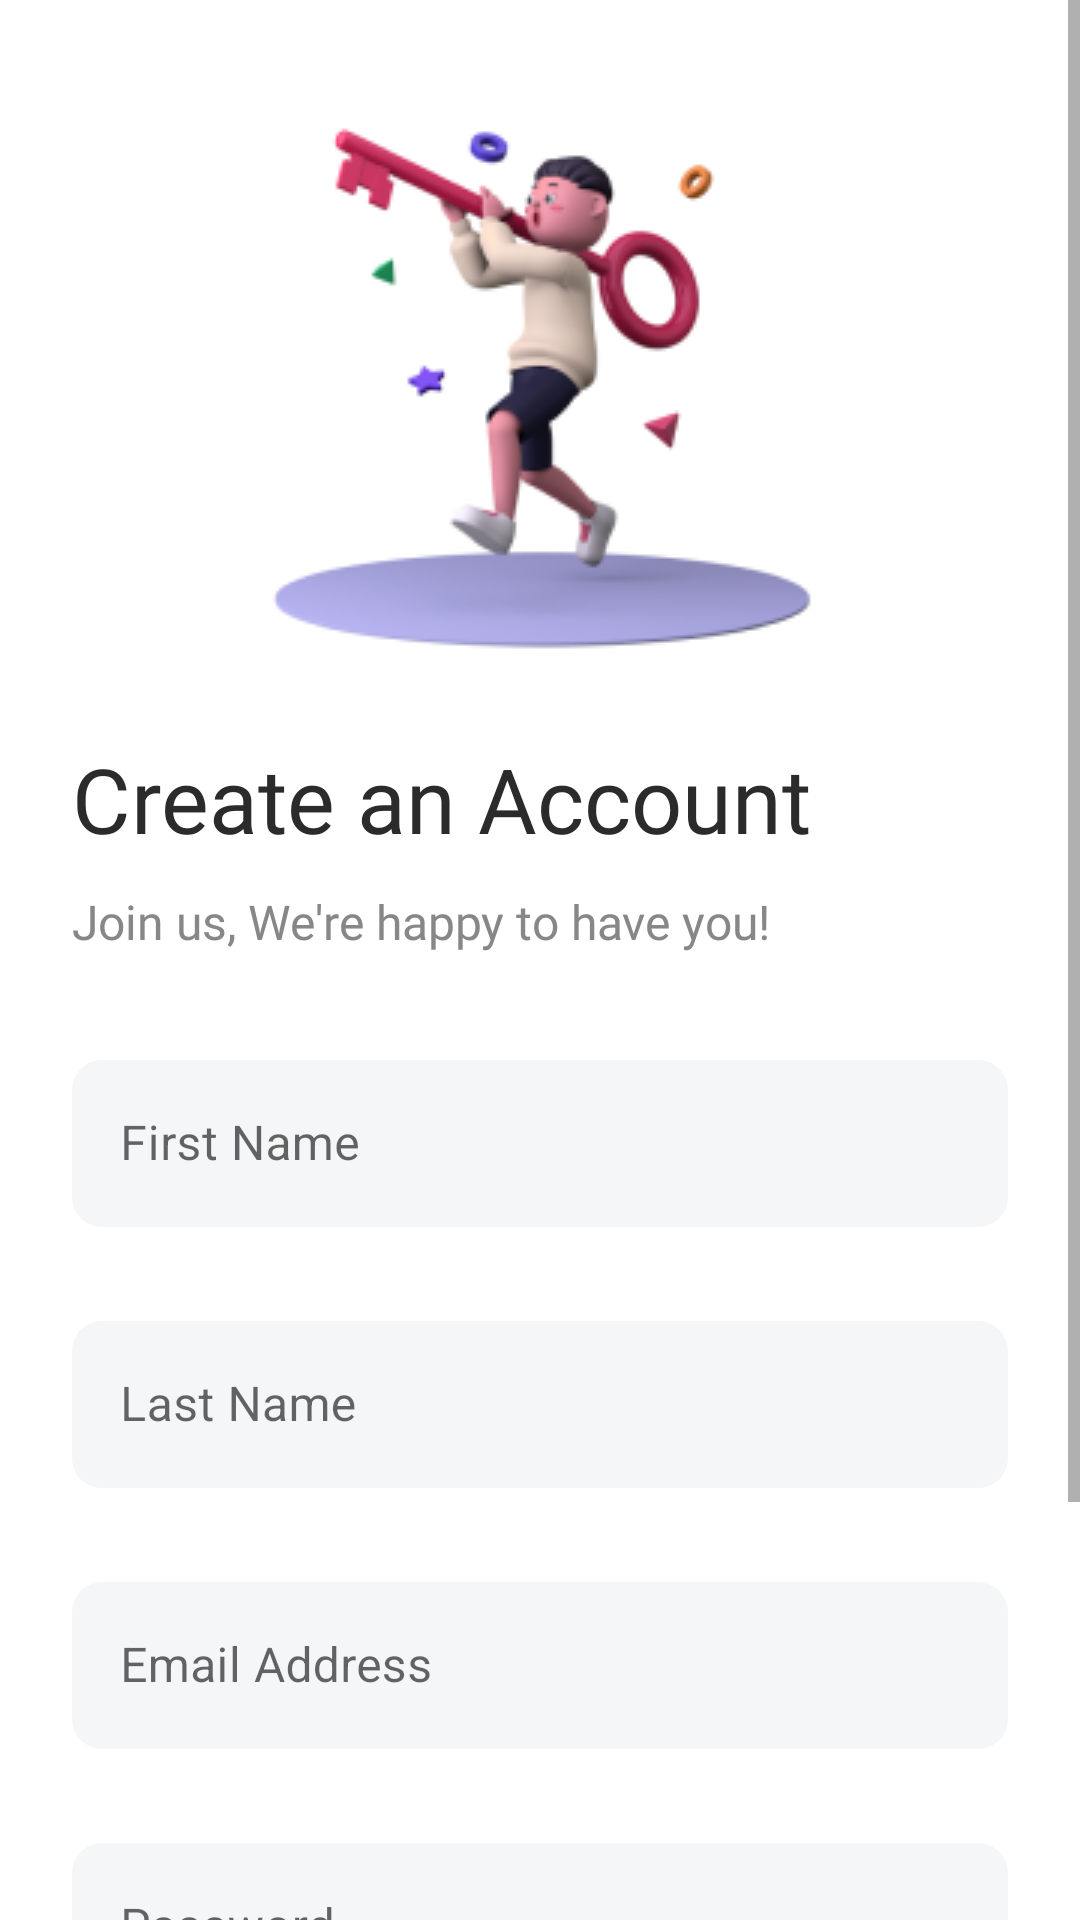

Here is an Android app screen rendered from its layout file. Give the layout XML and the strings, colors and styles it references.
<!-- AndroidManifest.xml: application theme Theme.AlerzoInterview -->
<!-- res/layout/fragment_signup.xml -->
<?xml version="1.0" encoding="utf-8"?>
<ScrollView xmlns:android="http://schemas.android.com/apk/res/android"
    xmlns:app="http://schemas.android.com/apk/res-auto"
    xmlns:tools="http://schemas.android.com/tools"
    android:layout_width="match_parent"
    android:layout_height="match_parent">
<androidx.constraintlayout.widget.ConstraintLayout
    android:layout_width="match_parent"
    android:layout_height="wrap_content"
    tools:context=".ui.SignupFragment">


    <ImageView
        android:id="@+id/imgLoginBanner"
        android:layout_width="wrap_content"
        android:layout_height="wrap_content"
        android:scaleType="centerCrop"
        android:src="@drawable/loginupbanner"
        app:layout_constraintBottom_toBottomOf="parent"
        app:layout_constraintEnd_toEndOf="@id/guideline4"
        app:layout_constraintHorizontal_bias="0.472"
        app:layout_constraintStart_toStartOf="@id/guideline3"
        app:layout_constraintTop_toTopOf="@id/guideline2"
        app:layout_constraintVertical_bias="0.000" />

    <androidx.constraintlayout.widget.Guideline
        android:id="@+id/guideline2"
        android:layout_width="wrap_content"
        android:layout_height="wrap_content"
        android:orientation="horizontal"
        app:layout_constraintGuide_begin="30dp"
        app:layout_constraintTop_toTopOf="parent" />

    <androidx.constraintlayout.widget.Guideline
        android:id="@+id/guideline3"
        android:layout_width="wrap_content"
        android:layout_height="wrap_content"
        android:orientation="vertical"
        app:layout_constraintGuide_percent="0.18" />

    <androidx.constraintlayout.widget.Guideline
        android:id="@+id/guideline4"
        android:layout_width="wrap_content"
        android:layout_height="wrap_content"
        android:orientation="vertical"
        app:layout_constraintGuide_percent="0.83" />

    <TextView
        android:id="@+id/tvSignInJumbotron"
        android:layout_width="wrap_content"
        android:layout_height="wrap_content"
        android:layout_marginTop="20dp"
        android:text="@string/create_an_account"
        android:textColor="#2b2b2b"
        android:fontFamily="@font/myfont"
        android:textSize="30sp"
        app:layout_constraintEnd_toEndOf="@id/guideline4"
        app:layout_constraintHorizontal_bias="0.0"
        style="@style/TextAppearance.AppCompat.Headline"
        app:layout_constraintStart_toStartOf="@id/guideline5"
        app:layout_constraintTop_toBottomOf="@id/imgLoginBanner" />

    <TextView
        android:id="@+id/tvSignSubhead"
        android:layout_width="wrap_content"
        android:layout_height="wrap_content"
        android:layout_marginTop="10dp"
        android:text="@string/join_us_we_re_happy_to_have_you"
        android:textSize="16sp"
        android:textColor="#878787"
        android:fontFamily="@font/gilroy_light"
        app:layout_constraintEnd_toEndOf="@id/guideline4"
        app:layout_constraintHorizontal_bias="0.0"
        app:layout_constraintStart_toStartOf="@id/guideline5"
        app:layout_constraintTop_toBottomOf="@id/tvSignInJumbotron" />

    <com.google.android.material.textfield.TextInputLayout
        android:id="@+id/tl_firstname"
        style="@style/Widget.MaterialComponents.TextInputLayout.OutlinedBox"
        android:layout_width="match_parent"
        android:paddingStart="24dp"
        android:paddingEnd="24dp"
        android:layout_marginTop="30dp"
        app:layout_constraintTop_toBottomOf="@id/tvSignSubhead"
        app:layout_constraintStart_toStartOf="@id/guideline5"
        app:layout_constraintEnd_toEndOf="@id/guideline4"
        android:layout_height="wrap_content">

        <com.google.android.material.textfield.TextInputEditText
            android:id="@+id/et_signup_firstname"
            android:layout_width="match_parent"
            android:layout_height="wrap_content"
            android:hint="@string/first_name"
            android:background="@drawable/cornered_shape"
            android:imeOptions="actionNext"
            android:maxLines="1"
            android:textSize="16sp" />
    </com.google.android.material.textfield.TextInputLayout>

    <com.google.android.material.textfield.TextInputLayout
        android:id="@+id/tl_lastname"
        style="@style/Widget.MaterialComponents.TextInputLayout.OutlinedBox"
        android:layout_width="match_parent"
        android:paddingStart="24dp"
        android:paddingEnd="24dp"
        android:layout_marginTop="26dp"
        app:layout_constraintTop_toBottomOf="@id/tl_firstname"
        app:layout_constraintStart_toStartOf="@id/guideline5"
        app:layout_constraintEnd_toEndOf="@id/guideline4"
        android:layout_height="wrap_content">

        <com.google.android.material.textfield.TextInputEditText
            android:id="@+id/et_lastname"
            android:layout_width="match_parent"
            android:layout_height="wrap_content"
            android:hint="@string/last_name"
            android:inputType="textPersonName"
            android:background="@drawable/cornered_shape"
            android:imeOptions="actionNext"
            android:maxLines="1"
            android:textSize="16sp" />
    </com.google.android.material.textfield.TextInputLayout>

    <com.google.android.material.textfield.TextInputLayout
        android:id="@+id/tl_signup_emailaddress"
        style="@style/Widget.MaterialComponents.TextInputLayout.OutlinedBox"
        android:layout_width="match_parent"
        android:paddingStart="24dp"
        android:paddingEnd="24dp"
        android:layout_marginTop="26dp"
        app:layout_constraintTop_toBottomOf="@id/tl_lastname"
        app:layout_constraintStart_toStartOf="@id/guideline5"
        app:layout_constraintEnd_toEndOf="@id/guideline4"
        android:layout_height="wrap_content">

        <com.google.android.material.textfield.TextInputEditText
            android:id="@+id/et_signup_emailaddress"
            android:layout_width="match_parent"
            android:layout_height="wrap_content"
            android:hint="@string/email_address"
            android:inputType="textPersonName"
            android:background="@drawable/cornered_shape"
            android:imeOptions="actionNext"
            android:maxLines="1"
            android:textSize="16sp" />
    </com.google.android.material.textfield.TextInputLayout>

    <com.google.android.material.textfield.TextInputLayout
        android:id="@+id/tl_signup_password"
        style="@style/Widget.MaterialComponents.TextInputLayout.OutlinedBox"
        android:layout_width="match_parent"
        android:paddingStart="24dp"
        android:paddingEnd="24dp"
        android:layout_marginTop="26dp"
        app:layout_constraintTop_toBottomOf="@id/tl_signup_emailaddress"
        app:layout_constraintStart_toStartOf="@id/guideline5"
        app:layout_constraintEnd_toEndOf="@id/guideline4"
        android:layout_height="wrap_content">

        <com.google.android.material.textfield.TextInputEditText
            android:id="@+id/etPasswordSigUp"
            android:layout_width="match_parent"
            android:layout_height="wrap_content"
            android:hint="@string/password"
            android:inputType="textPassword"
            android:drawableEnd="@drawable/ic_password_toggle_off"
            android:background="@drawable/cornered_shape"
            android:imeOptions="actionNext"
            android:maxLines="1"
            android:textSize="16sp" />
    </com.google.android.material.textfield.TextInputLayout>

    <com.google.android.material.button.MaterialButton
        android:id="@+id/btnSignUp"
        android:layout_width="match_parent"
        android:layout_height="wrap_content"
        android:layout_marginStart="24dp"
        android:layout_marginEnd="24dp"
        android:layout_marginTop="36dp"
        android:fontFamily="@font/gilroy_bold"
        android:textAllCaps="false"
        android:textColor="#F5F6F7"
        app:layout_constraintTop_toBottomOf="@id/tl_signup_password"
        app:layout_constraintStart_toStartOf="@id/guideline5"
        app:layout_constraintEnd_toEndOf="@id/guideline4"
        android:text="@string/sign_up"
        android:background="@drawable/button_background_with_cornered_shape"/>

    <LinearLayout
        android:layout_width="wrap_content"
        android:layout_height="wrap_content"
        android:orientation="horizontal"
        android:weightSum="2"
        android:layout_marginTop="20dp"
        android:gravity="center_horizontal"
        android:textAlignment="center"
        android:layout_marginStart="24dp"
        android:layout_marginEnd="24dp"
        app:layout_constraintTop_toBottomOf="@id/btnSignUp"
        app:layout_constraintStart_toStartOf="@id/guideline5"
        app:layout_constraintEnd_toEndOf="@id/guideline4">

        <TextView
            android:layout_width="wrap_content"
            android:layout_height="wrap_content"
            android:text="@string/have_an_account"

            android:layout_weight="0.7"
            android:textSize="16sp"/>

        <com.google.android.material.textview.MaterialTextView
            android:id="@+id/tvLogin"
            android:layout_width="wrap_content"
            android:layout_height="wrap_content"
            android:layout_weight="1.3"
            android:clickable="true"
            android:background="?android:attr/selectableItemBackground"
            android:padding="10dp"
            android:text="@string/login"
            android:textColor="#4D14DE"
            android:textColorLink="@color/teal_200"
            android:textSize="18sp"
            android:focusable="true" />
    </LinearLayout>

    <androidx.constraintlayout.widget.Guideline
        android:id="@+id/guideline5"
        android:layout_width="wrap_content"
        android:layout_height="wrap_content"
        android:orientation="vertical"
        app:layout_constraintGuide_begin="24dp" />

</androidx.constraintlayout.widget.ConstraintLayout>
</ScrollView>
<!-- resources referenced by this layout -->
<resources>
  <!-- drawable button_background_with_cornered_shape (drawable) -->
  <?xml version="1.0" encoding="utf-8"?>
  <shape android:shape="rectangle"
      xmlns:android="http://schemas.android.com/apk/res/android">
  
      <solid android:color="#4D14DE"/>
      <corners android:radius="10dp" />
  </shape>
  <!-- drawable cornered_shape (drawable) -->
  <?xml version="1.0" encoding="utf-8"?>
  <shape android:shape="rectangle"
      xmlns:android="http://schemas.android.com/apk/res/android">
  
              <solid android:color="#F5F6F7"/>
              <corners android:radius="10dp" />
          </shape>
  <!-- drawable loginupbanner: png bitmap (drawable-v24, 22979 bytes) -->
  <string name="create_an_account">Create an Account</string>
  <string name="email_address">Email Address</string>
  <string name="first_name">First Name</string>
  <string name="have_an_account">Have an account?</string>
  <string name="join_us_we_re_happy_to_have_you">Join us, We\'re happy to have you!</string>
  <string name="last_name">Last Name</string>
  <string name="login">Login</string>
  <string name="password">Password</string>
  <string name="sign_up">Sign Up</string>
  <style name="Theme.AlerzoInterview" parent="Theme.MaterialComponents.DayNight.NoActionBar">
          
          <item name="colorPrimary">@color/purple_500</item>
          <item name="colorPrimaryVariant">@color/purple_700</item>
          <item name="colorOnPrimary">@color/white</item>
          
          <item name="colorSecondary">@color/teal_200</item>
          <item name="colorSecondaryVariant">@color/teal_700</item>
          <item name="colorOnSecondary">@color/black</item>
          
          <item name="android:statusBarColor" tools:targetApi="l">?attr/colorPrimaryVariant</item>
          
      </style>
  <!-- not gathered from this repository: default colours our renderer supplied (Android Studio template values) -->
  <color name="purple_500">#FF6200EE</color>
  <color name="purple_700">#FF3700B3</color>
  <color name="teal_200">#FF03DAC5</color>
  <color name="teal_700">#FF018786</color>
  <color name="black">#FF000000</color>
  <color name="white">#FFFFFFFF</color>
</resources>
